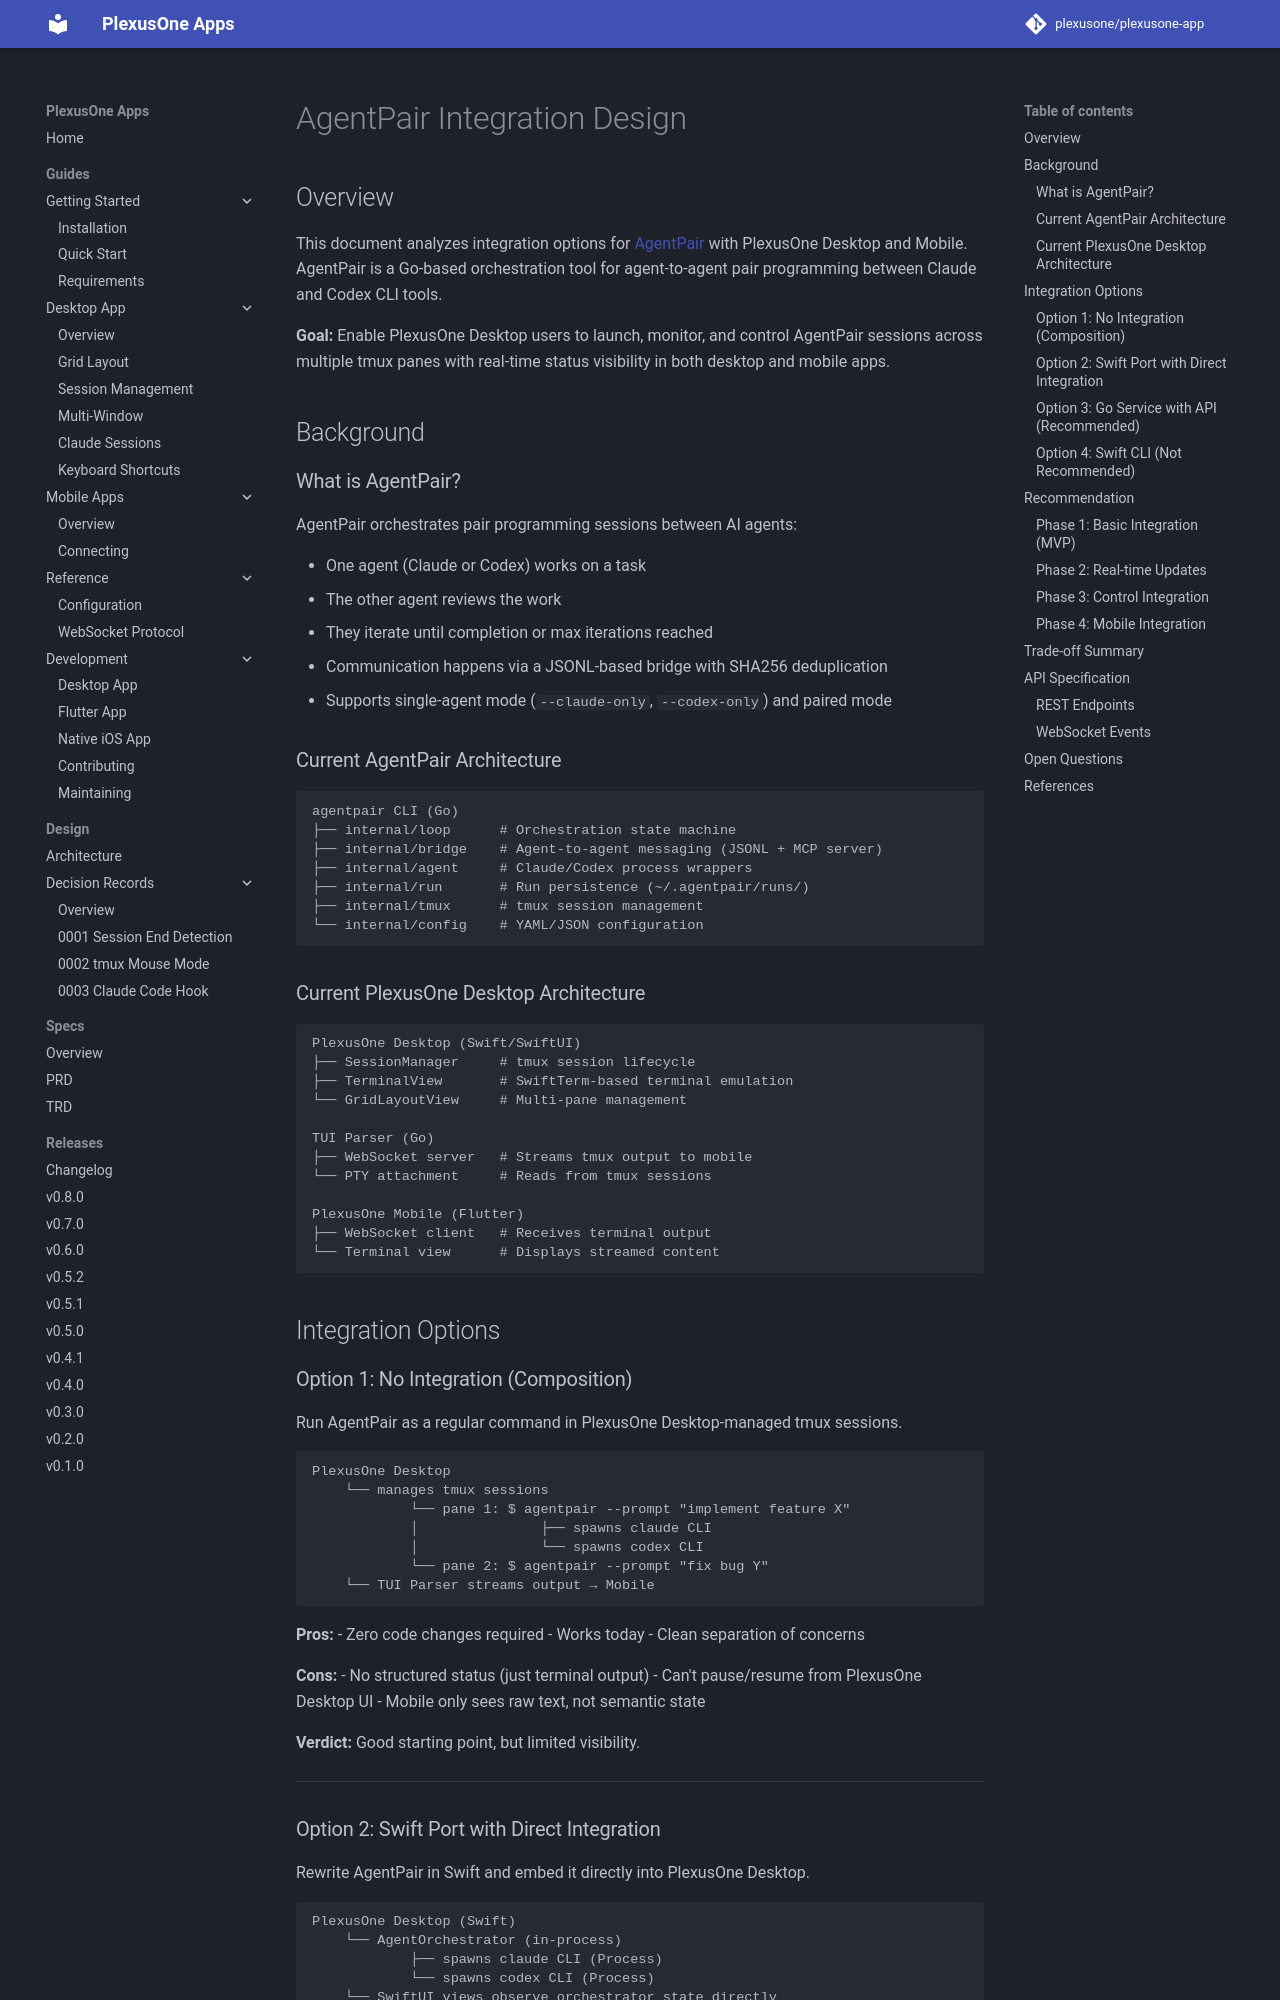

repository: plexusone/plexusone-app · page: specs/features/FEAT_AGENTPAIR_DESIGN/index.html · generator: mkdocs

# AgentPair Integration Design

## Overview

This document analyzes integration options for [AgentPair](https://github.com/plexusone/agentpair) with PlexusOne Desktop and Mobile. AgentPair is a Go-based orchestration tool for agent-to-agent pair programming between Claude and Codex CLI tools.

**Goal:** Enable PlexusOne Desktop users to launch, monitor, and control AgentPair sessions across multiple tmux panes with real-time status visibility in both desktop and mobile apps.

## Background

### What is AgentPair?

AgentPair orchestrates pair programming sessions between AI agents:

- One agent (Claude or Codex) works on a task
- The other agent reviews the work
- They iterate until completion or max iterations reached
- Communication happens via a JSONL-based bridge with SHA256 deduplication
- Supports single-agent mode (`--claude-only`, `--codex-only`) and paired mode

### Current AgentPair Architecture

```
agentpair CLI (Go)
├── internal/loop      # Orchestration state machine
├── internal/bridge    # Agent-to-agent messaging (JSONL + MCP server)
├── internal/agent     # Claude/Codex process wrappers
├── internal/run       # Run persistence (~/.agentpair/runs/)
├── internal/tmux      # tmux session management
└── internal/config    # YAML/JSON configuration
```

### Current PlexusOne Desktop Architecture

```
PlexusOne Desktop (Swift/SwiftUI)
├── SessionManager     # tmux session lifecycle
├── TerminalView       # SwiftTerm-based terminal emulation
└── GridLayoutView     # Multi-pane management

TUI Parser (Go)
├── WebSocket server   # Streams tmux output to mobile
└── PTY attachment     # Reads from tmux sessions

PlexusOne Mobile (Flutter)
├── WebSocket client   # Receives terminal output
└── Terminal view      # Displays streamed content
```

## Integration Options

### Option 1: No Integration (Composition)

Run AgentPair as a regular command in PlexusOne Desktop-managed tmux sessions.

```
PlexusOne Desktop
    └── manages tmux sessions
            └── pane 1: $ agentpair --prompt "implement feature X"
            │               ├── spawns claude CLI
            │               └── spawns codex CLI
            └── pane 2: $ agentpair --prompt "fix bug Y"
    └── TUI Parser streams output → Mobile
```

**Pros:**
- Zero code changes required
- Works today
- Clean separation of concerns

**Cons:**
- No structured status (just terminal output)
- Can't pause/resume from PlexusOne Desktop UI
- Mobile only sees raw text, not semantic state

**Verdict:** Good starting point, but limited visibility.

---
